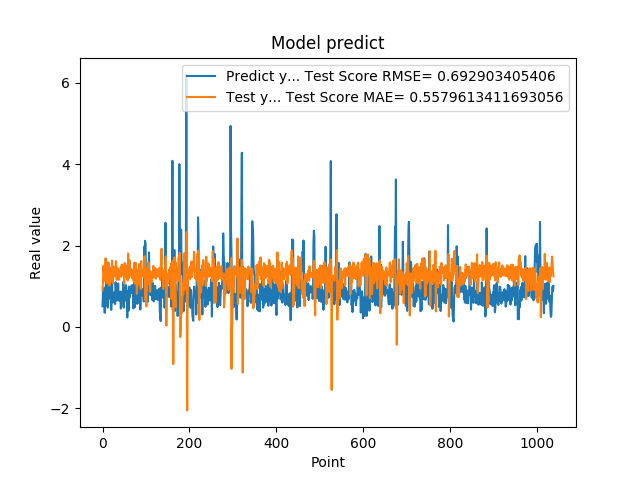

Data behind this chart, as committed beside it:
5.082880258560180664e-01, 9.034116835232600673e-01
8.640019893646240234e-01, 1.118471026984231953e+00
8.469420075416564941e-01, 1.499339241898283159e+00
7.976629734039306641e-01, 1.327312803596738755e+00
9.608020186424257592e-01, 1.344234792080781560e+00
3.470349907875061035e-01, 1.387993416699093041e+00
9.546210169792177513e-01, 1.128549515797980352e+00
5.251880288124084473e-01, 1.688348072216027340e+00
1.275226235389709695e+00, 1.200658301413582096e+00
8.723750114440917969e-01, 1.597581858475847660e+00
7.321749925613403320e-01, 1.066369213752099254e+00
7.640249729156494141e-01, 1.263808400342863347e+00
4.752210080623626154e-01, 1.393811077908722496e+00
7.414129972457885742e-01, 1.296280622509066838e+00
1.258002042770385520e+00, 1.582086126873775367e+00
7.274609804153442383e-01, 1.475406237684160127e+00
7.892770171165466309e-01, 1.016835782762465668e+00
6.914690136909484863e-01, 1.393991431530097636e+00
7.093830108642578125e-01, 1.322762819086339636e+00
1.014547944068908691e+00, 1.416858389838320020e+00
4.182830154895783026e-01, 1.455313190288597625e+00
1.002280950546264648e+00, 1.122433020648603286e+00
1.143296003341674805e+00, 1.632166750164938396e+00
6.746559739112854004e-01, 1.260545978582320314e+00
6.009536385536193848e-01, 1.078356246424793552e+00
6.538079977035522461e-01, 1.350931162895820492e+00
7.814120054244995117e-01, 1.481606836820934969e+00
8.469259738922119141e-01, 1.422522551640129418e+00
6.482390165328979492e-01, 1.393568987046108987e+00
5.623700022697448730e-01, 1.248463790109089366e+00
1.099647998809814453e+00, 1.401310474220146318e+00
9.541710019111632191e-01, 1.617352618623428162e+00
6.694499850273132324e-01, 1.187978224037534725e+00
6.464660167694091797e-01, 1.154158929211342333e+00
8.223180174827575684e-01, 1.412412962132391092e+00
8.300920128822326660e-01, 1.439519489754368164e+00
1.067314028739929199e+00, 1.368981094903901186e+00
6.827279925346374512e-01, 1.364143626138562881e+00
6.464239954948425293e-01, 1.157866827785720920e+00
6.881093978881835938e-01, 1.312244078700372851e+00
6.500350236892700195e-01, 1.377154488677174271e+00
8.693690299987792969e-01, 1.409630232329822652e+00
4.518609941005706787e-01, 1.465714587949363157e+00
4.952389895915984552e-01, 1.236148637521902627e+00
6.850870251655578613e-01, 1.532966123999494723e+00
8.653740286827087402e-01, 1.513336927207503013e+00
7.400469779968261719e-01, 1.443515036363574922e+00
8.204330205917358398e-01, 1.287118379211599883e+00
1.108605027198791504e+00, 1.413424817132659994e+00
4.751499891281127930e-01, 1.423524408588828560e+00
9.457899928092955433e-01, 1.058314643368696739e+00
7.877500057220458984e-01, 1.568943536120324334e+00
9.367713332176208496e-01, 1.232107809909532836e+00
6.470239758491516113e-01, 1.381453755872698697e+00
1.029777050018310325e+00, 1.232223483404857545e+00
9.328820109367371716e-01, 1.508093216003931980e+00
7.528370022773742676e-01, 1.232058295805305015e+00
2.307340055704117099e-01, 1.178897120554523115e+00
8.772729635238647461e-01, 1.142216988182107817e+00
7.876309752464294434e-01, 1.804028556494120306e+00
3.992269933223724365e-01, 1.368030003187848509e+00
... 979 more rows
